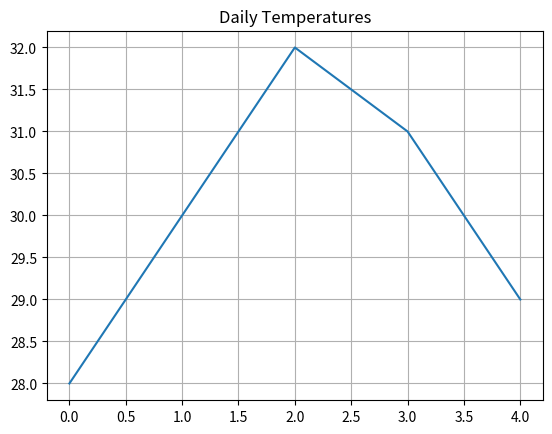

Write the Python code that produced this figure.
'''Q:Temperature Trend Line Plot
Scenario:
Daily temperatures:
temps = np.array([28, 30, 32, 31, 29])
Task:
● Convert into Pandas Series
● Plot a line graph
● Add title and grid'''
import numpy as np 
import pandas as pd 
import matplotlib.pyplot as plt 
temps = np.array([28, 30, 32, 31, 29])
s=pd.Series(temps)
print(s)
plt.plot(temps)
plt.title("Daily Temperatures")
plt.grid()
plt.show()
